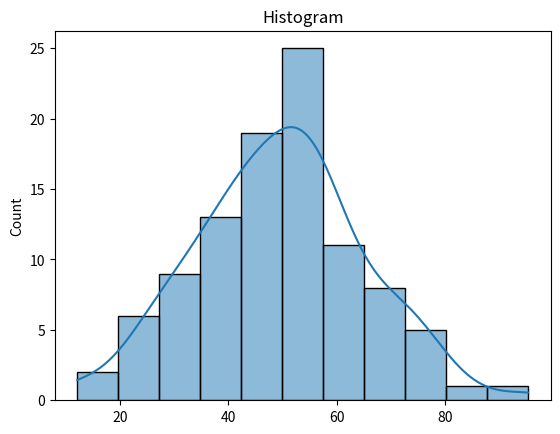
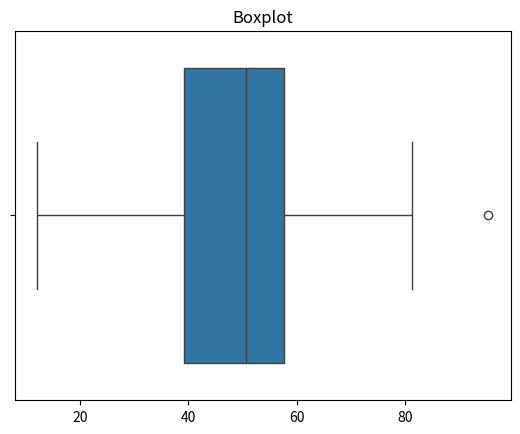

Source code (Python) for these figures, in order:
import seaborn as sns
import matplotlib.pyplot as plt
import numpy as np

data = np.random.normal(loc=50, scale=15, size=100)

sns.histplot(data, kde=True)
plt.title("Histogram")
plt.show()

sns.boxplot(x=data)
plt.title("Boxplot")
plt.show()
